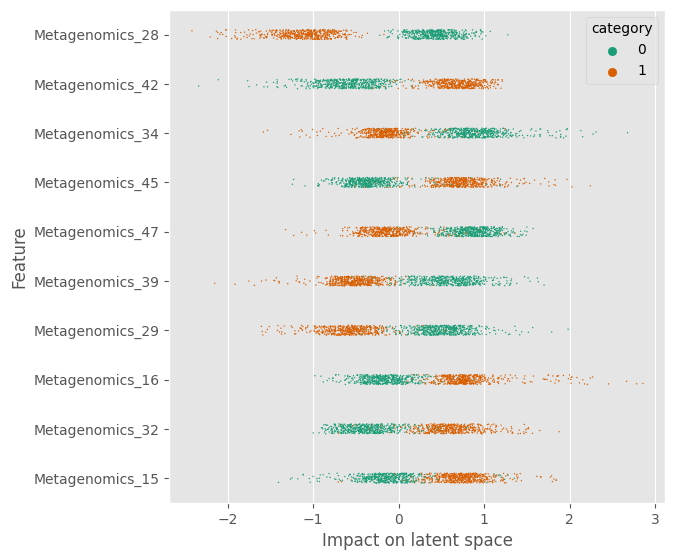

The file beside this chart, header and first rows:
sample	Metagenomics_1	Metagenomics_2	Metagenomics_3	Metagenomics_4	Metagenomics_5	Metagenomics_6	Metagenomics_7	Metagenomics_8	Metagenomics_9	Metagenomics_10	Metagenomics_11	Metagenomics_12	Metagenomics_13	Metagenomics_14	Metagenomics_15	Metagenomics_16	Metagenomics_17	Metagenomics_18	Metagenomics_19	Metagenomics_20	Metagenomics_21	Metagenomics_22	Metagenomics_23
1	0.1289	0.213	0.06993	0.3779	0.5939	-0.2795	0.04182	0.1173	-0.2156	-0.2273	0.06476	-0.1252	0.1743	0.171	0.00727	0.9924	-0.01168	-0.3903	0.2799	-0.1538	-0.05433	0.2543	-0.2118
2	-0.1668	-0.1994	0.1034	0.3973	-0.2255	0.2186	-0.5581	-0.2416	-0.1356	-0.3751	-0.03518	-0.2782	-0.06718	0.3539	0.357	0.8265	0.3235	-0.3086	-0.2903	-0.1392	0.1158	-0.0296	0.2557
3	-0.3487	-0.3645	0.4179	-0.4655	0.4832	0.184	-0.441	0.028	0.4057	-0.07596	-0.7104	0.4663	0.1279	-0.6432	-0.1772	0.6789	-0.6434	-0.4892	-0.6398	-0.6274	0.333	-0.2504	0.572
4	0.05904	-0.3433	0.1596	0.3575	-0.2422	-0.427	-0.346	0.256	-0.2476	-0.5007	0.05939	0.005242	0.3101	-0.1355	0.06464	-0.3543	0.2038	-0.04682	-0.6559	-0.2767	-0.204	0.3557	-0.1327
5	-0.1394	0.479	0.1398	0.1149	0.4792	0.4792	0.2142	0.03921	0.1561	-0.07186	0.1919	-0.1446	0.09415	-0.6216	-0.03399	0.6987	0.2163	-0.1436	0.1118	-0.5097	0.01309	-0.1097	-0.1288
6	0.1126	-0.6831	0.08987	0.5603	-0.3664	-0.116	-0.4646	0.3232	0.2013	-0.08761	0.002174	-0.007745	0.3924	0.1132	0.4774	-0.3844	0.3008	-0.3566	0.2208	-0.1723	0.2819	0.4214	0.4094
7	-0.02913	-0.04203	0.3448	0.8731	0.8806	-0.1348	0.1529	-0.122	-0.5275	0.08799	-0.1708	-0.3504	0.4026	-0.07613	0.8842	-0.1525	-0.7412	0.5286	-0.8715	0.3277	0.06563	0.09749	0.2374
8	0.1015	-0.2258	-0.09899	-0.2663	0.2015	-0.2003	-0.2279	-0.3057	-0.3487	-0.04774	0.05462	-0.3011	0.2506	-0.1234	-0.3794	-0.3304	-0.6526	0.294	0.1903	-0.3797	0.3874	-0.1391	0.5336
9	-0.4541	-0.7744	-1.073	-0.7692	1.076	0.09225	0.1104	0.8194	-1.426	0.6315	0.8422	-0.1644	-0.242	-0.05202	0.9966	1.737	0.3769	0.02961	-0.3309	-1.304	-0.6075	0.1796	0.3638
10	0.4479	1.383	-1.165	0.3787	-0.5976	1.401	-1.06	-0.1275	0.6719	-1.286	1.269	0.4429	1.383	0.2118	-0.5552	-0.07918	-0.3535	0.125	-0.5994	0.8597	1.259	-0.2284	1.612
11	-0.3617	-0.06327	-0.1221	0.4294	0.4125	0.03378	-0.06008	0.08909	-0.07608	-0.3556	-0.2437	0.2049	0.09965	-0.02702	-0.4018	0.5287	0.3515	0.3106	-0.453	0.06757	0.288	-0.15	0.1828
12	0.3383	0.5397	0.1384	0.5596	-0.07811	-0.4573	0.006101	-0.3472	0.4291	-0.2517	-0.2033	-0.2183	0.1368	-0.005513	0.7337	-0.0952	0.162	0.1748	0.1885	-0.3684	-0.2401	0.1248	0.413
13	0.08687	-0.5963	0.1361	0.793	0.7668	0.3349	0.0983	0.04343	0.0372	-0.3328	-0.01133	0.01953	0.5351	0.04007	-0.2619	0.8471	0.0561	-0.705	0.212	-0.2636	0.2676	0.04982	0.8153
14	0.4134	-0.3028	0.3796	-0.1567	0.4262	-0.1334	-0.1198	-0.1643	-0.4988	-0.1296	0.3941	-0.3112	0.6364	-0.3679	-0.2639	0.4339	-0.0822	-0.2806	-0.2208	-0.2883	0.3092	0.2094	-0.02472
15	-0.2759	-0.3036	-0.3117	0.7933	-0.2106	0.3542	0.09465	0.2085	-0.2246	-0.4626	0.1097	-0.1927	0.3894	-0.1383	0.144	-0.1758	0.07713	0.1903	-1.084	-0.05489	0.454	0.2514	-0.1101
16	0.4117	0.06298	-0.006009	-0.1791	0.6095	0.4394	-0.2155	-0.04118	-0.07895	-0.3285	-0.1571	0.2225	0.1426	0.07637	5.492568016052246e-05	0.4571	0.4571	0.2329	0.1788	-0.3429	-0.1516	0.0306	0.08855
17	0.4836	-0.2845	0.2892	0.5017	0.6388	0.127	-0.3622	0.2967	0.3912	0.4809	0.6648	-0.06479	0.7716	-0.4618	0.1837	0.7519	-0.5633	-0.5546	-0.7975	-0.6365	-0.04293	-0.7342	0.07433
18	0.141	-0.3676	0.1536	0.4287	0.7454	-0.01519	-0.02446	-0.008347	-0.2331	-0.3475	0.2485	-0.2997	0.362	0.3079	0.3935	-0.1327	0.2069	-1.085	0.2448	-0.4965	0.07301	-0.4043	0.08905
19	0.279	-0.3109	-0.205	0.8187	-0.3257	0.9385	-0.2859	0.04061	-0.05667	-0.3245	-0.009753	-0.1214	0.3156	-0.04865	1.662	-0.2404	0.1048	-0.1136	1.21	-0.119	0.4012	1.242	1.342
20	0.5192	-0.2272	-0.04093	0.8517	0.7423	-0.206	-0.1923	-0.1505	0.5044	0.009341	0.1836	0.02454	0.006033	-0.04591	0.6994	0.888	0.3994	-0.1491	0.1966	-0.03913	-0.1549	-0.491	0.585
21	-0.08911	0.1319	0.3176	0.4766	-0.1721	-0.2973	-0.5427	-0.009554	-0.5918	-0.3994	0.05321	-0.06373	0.3476	-0.08699	0.4681	0.6179	0.2146	-0.7444	0.2503	-0.04102	-0.4222	0.3968	0.2204
22	0.3002	-0.4382	-0.1553	-0.1264	0.6616	-0.5406	0.04891	-0.08333	-0.3887	-0.326	0.2236	-0.00015	0.6081	-0.01858	0.04408	0.8154	-0.5395	-0.7801	-0.1891	-0.6205	-0.2834	-0.4154	0.3734
23	0.06533	0.3595	0.2253	0.6039	0.7293	-0.489	0.1106	0.1375	-0.3756	-0.04145	0.06775	-0.3805	0.3577	0.1521	0.9026	0.4403	-0.6259	-0.9918	-0.4822	-0.5232	0.4113	0.151	0.1542
24	0.007116	0.4973	0.1815	0.1522	0.5316	0.3356	-0.2355	-0.1171	-0.4606	-0.1538	0.4357	-0.2882	0.1988	0.003307	0.7524	0.3419	-0.5901	-0.7747	-0.6208	0.1772	-0.1627	-0.1843	-0.02774
25	0.09137	-0.3311	-0.1273	0.4984	-0.4513	0.7338	0.2093	-0.09111	-0.1266	-0.132	0.3381	-0.2057	0.3371	0.1977	0.0555	-0.1303	0.6234	0.1524	-0.01	-0.4792	0.3886	-0.4981	0.6872
26	-0.2516	-0.3841	0.4995	-0.2513	0.745	-0.1485	-0.2331	0.3515	-0.4962	0.3127	0.5187	0.6759	0.287	-0.7253	-0.1684	-0.7692	0.3319	0.01356	-0.2956	0.5209	-0.1835	0.1196	-0.005896
27	-0.3452	-0.04218	-0.03327	0.9389	-0.583	-0.3143	0.2419	0.2858	-0.02179	-0.5488	0.2717	0.5719	0.2258	-0.3558	0.3589	1.247	-0.04812	-1.207	-0.8847	-0.02786	-0.5962	0.02102	-0.7532
28	0.3699	-0.1636	-0.001174	-0.1321	0.62	0.2503	-0.08261	0.1722	-0.4518	-0.2005	-0.0759	-0.2685	0.2798	0.2392	0.07869	-0.1434	-0.387	0.4075	0.05979	-0.3274	-0.4257	-0.06911	0.6216
29	-0.1423	-0.4962	-0.2843	0.6969	-0.2022	0.4131	-0.4646	0.1409	-0.4353	-0.2947	-0.375	0.0227	-0.03721	-0.362	-0.0793	0.7678	-0.4532	-0.3377	0.2178	0.1732	0.1657	-0.02892	0.2107
30	0.1889	-1.441	0.1993	-0.2643	0.5605	1.279	0.7917	-0.4062	0.1323	0.1805	0.5419	-0.5379	0.3061	-0.2717	-1.264	-0.3007	-0.593	0.4155	0.9806	0.2473	-0.1387	-0.4209	0.2439
31	0.3999	0.6149	0.09336	0.783	-0.5631	-0.3928	-0.3244	-0.08451	0.3247	-0.03964	-0.3526	0.198	0.1978	-0.5037	0.9811	-0.3172	-0.6061	0.742	-0.8468	-0.3483	-0.1081	-0.04175	0.3172
32	0.1346	-0.3265	0.2372	0.4721	-0.09015	0.1662	-0.01377	-0.2336	-0.05522	-0.4504	0.2306	-0.5634	0.7264	0.05784	0.3957	-0.0145	0.2594	0.06009	0.07968	0.2549	-0.4124	0.04105	0.5477
33	0.1527	0.4021	-0.06341	0.6092	-0.3006	-0.0338	-0.0192	-0.03757	0.2452	-0.071	0.3378	-0.1125	-0.1428	-0.2731	0.8078	0.961	0.2179	-0.6321	-0.4307	0.1614	-0.125	-0.3726	-0.06328
34	-0.3307	0.02676	-0.4795	0.7713	-0.8784	0.2072	0.1351	0.2146	-0.3135	-0.2698	-0.5926	0.2599	-0.1131	-0.4612	0.3517	0.8036	-0.8176	0.0758	-0.2223	-0.5367	0.2662	-0.8471	-0.3454
35	-0.3566	0.009248	0.0909	0.4445	-0.302	-0.5766	-0.08647	0.1027	-1.01	-0.7209	0.08535	0.3015	0.4748	-0.5008	0.4565	-0.5898	0.3423	0.1769	-0.5019	0.2348	0.3883	-0.05111	0.3976
36	0.4237	0.009246	0.4695	-0.2708	0.6724	-0.4718	-0.3965	0.3054	-0.7198	-0.389	0.6859	0.4599	0.02931	-0.4384	0.4261	-0.2596	-0.9683	0.1241	-0.4872	0.1317	-0.1192	-0.1678	0.7242
37	-0.1504	-0.4819	-0.1517	-0.3406	0.1696	0.6186	0.08437	-0.05708	-0.7295	-0.2941	0.2382	-0.1226	0.1242	-0.08744	-0.03681	0.5643	-0.5895	-0.3947	0.2197	-0.3651	0.396	-0.529	0.408
38	0.0007046	-0.5202	0.3098	-0.2452	0.7353	0.7131	-0.15	-0.2265	0.006833	-0.1032	-0.1648	0.09868	0.07004	-0.08139	-0.2819	0.8134	-0.03927	-0.3543	-0.3832	-0.211	0.3336	0.06778	0.6899
39	-0.02821	0.5745	-0.01515	0.1981	0.6184	-0.6198	-0.2532	-0.4205	-0.7233	-0.5117	-0.1265	-0.187	-0.0607	-0.006792	0.1186	-0.1496	-0.03	0.3007	-0.4213	-0.2371	-0.4096	-0.3229	0.3858
40	0.07981	0.1615	-0.1957	0.339	-0.4727	-0.3741	-0.253	-0.2019	0.178	-0.2029	-0.07998	0.3185	0.3032	-0.3447	0.8069	-0.258	-0.5715	-0.6998	-0.2078	-0.5061	-0.2721	-0.2577	-0.071
41	0.07762	0.6615	0.1564	0.1347	-0.7009	0.7203	-0.1172	-0.1792	0.1819	-0.1979	0.1119	-0.222	0.5514	-0.1499	0.939	0.5123	0.3536	-0.7932	-0.6833	-0.2314	-0.1408	-0.1987	0.4386
42	-0.01599	0.3247	-0.0396	0.3262	-0.2169	0.8428	-0.1311	0.08019	0.4136	0.03274	0.04992	-0.4538	0.1388	-0.407	-0.2134	0.8722	-0.1647	-0.5722	0.1705	-0.1725	-0.2546	0.003392	-0.02341
43	-0.01862	-0.4584	0.3053	0.07561	-0.5299	-0.5959	-0.007916	-0.1908	-0.3188	-0.05654	0.06038	-0.2679	0.3322	-0.2247	-0.06432	-0.1928	0.3407	0.2307	-0.027	-0.2112	0.05577	-0.8515	0.459
44	-0.1184	0.4484	0.2544	0.5971	-0.4248	-0.2575	-0.2	-0.1358	-0.7002	-0.1117	0.1693	0.04843	0.00334	-0.1497	0.3532	0.7904	-0.7394	-0.494	-0.7059	-0.2778	-0.2947	-0.275	-0.06945
45	-0.5836	-0.07482	0.1734	1.665	1.222	1.546	0.1932	0.1689	1.121	-0.3654	-0.6968	0.1319	0.3989	0.6303	0.3137	0.03485	-0.3834	0.03362	0.337	-0.2137	-0.5775	-0.3414	0.4963
46	-0.08472	0.4041	-0.2279	0.3245	0.8919	0.5449	-0.3609	-0.02434	-0.5406	-0.6916	-0.3283	-0.2492	0.1453	-0.07983	0.625	0.9151	-0.1279	-0.1789	0.1094	0.1055	-0.6569	0.000706	-0.3134
47	-0.01014	-0.3305	-0.09829	0.6098	-0.009224	0.1702	-0.2474	-0.2275	0.09796	-0.4454	-0.03946	-0.1708	0.3558	-0.006343	-0.05338	0.6686	0.03779	-0.3456	-0.6817	-0.2277	-0.2217	0.2147	-0.3039
48	-0.2111	1.076	-0.1228	1.769	-0.405	-0.6233	-0.1047	-0.43	-0.1403	-0.5861	-0.06047	0.03523	0.09167	0.05727	1.2	2.177	0.1954	-0.3856	0.3145	-0.5595	0.1987	0.8589	1.531
49	0.1014	0.8656	-0.01841	-0.1764	-0.4339	-0.4504	-0.1986	-0.1112	-0.4325	-0.1745	0.01358	-0.07114	0.2191	0.04986	0.9494	-0.4844	0.215	0.4746	0.1815	-0.1896	-0.2588	0.1564	0.2621
50	0.2408	0.388	-0.4474	0.08216	0.3953	-0.3033	-0.2384	0.06073	-0.6787	-0.3469	0.1765	0.0881	-0.2571	-0.3594	0.7679	0.01304	-0.4309	-0.3107	0.2689	-0.2528	0.06862	-0.3757	-0.1665
51	0.2928	0.1233	0.06905	0.07155	0.7216	0.9028	-0.1319	-0.07644	-0.3413	0.1855	0.2937	-0.01116	0.04104	-0.2018	-0.09645	0.9582	-0.519	0.4689	-0.7708	-0.4162	0.2476	0.07286	0.1556
52	-0.05653	0.2534	-0.5085	-0.1416	-0.3437	-0.4495	-0.03554	0.2708	0.2895	-0.05953	0.1418	0.04613	-0.09053	-0.05103	0.5105	0.8184	-0.6365	-0.6171	-0.4131	-0.3694	-0.02944	-0.3026	-0.1735
53	-1.097	-0.574	-0.8299	-0.8221	0.7997	-0.3165	0.1014	0.3429	-0.5485	0.1244	0.462	-0.2502	-0.471	-0.719	1.389	0.9227	0.2222	0.2361	-0.2854	-0.3192	0.6073	-0.986	0.9581
54	0.7565	-1.006	-0.1677	0.1948	-0.5578	1.003	-0.1797	-0.08681	2.028	-0.9197	0.6645	-0.1018	1.163	0.8498	-0.9251	0.2841	0.1622	0.8606	0.8226	-0.6692	1.644	-0.5886	1.655
55	-0.1782	-0.51	0.4057	0.5559	0.5887	0.03495	-0.4051	0.2347	0.5375	-0.4247	0.04384	-0.3705	0.4985	-0.268	0.8547	-0.5176	0.08179	-0.5606	-0.691	-0.1789	0.01784	-0.2849	0.8342
56	-0.08012	-0.3131	0.4388	-0.4987	-0.2887	0.4939	0.1031	-0.3202	-0.3648	-0.5556	-0.1338	-0.1976	-0.09859	-0.1949	-0.4493	-0.3077	0.03208	0.3094	0.5758	-0.3206	0.01947	0.2246	0.2427
57	0.04576	0.4534	-0.1931	0.58	0.0589	-0.09054	-0.01094	-0.2576	0.4941	-0.2126	0.03703	0.0302	-0.008769	0.09853	0.3606	0.1894	0.3316	0.3684	-0.6719	-0.1542	-0.04672	-0.7541	0.04748
58	0.3737	-0.4129	0.3759	-0.266	0.6356	-0.3316	-0.08269	0.1398	-0.7381	-0.06525	0.1919	-0.287	0.2047	-0.2088	0.8662	0.7675	-0.5335	-0.04483	-0.3428	-0.1599	0.04025	0.1961	0.8617
59	0.03043	-0.5023	0.3168	0.3807	-0.5396	-0.5787	0.1744	0.3073	-0.07302	0.1436	0.02356	-0.05047	0.2079	-0.1958	0.139	0.1584	0.2229	0.1171	0.04836	-0.3355	0.346	0.2741	0.6763
60	-0.102	-0.1992	-0.07415	0.7699	0.5283	0.3449	0.04849	-0.157	-0.2507	0.1321	-0.2484	-0.3303	0.3911	-0.01715	0.6	0.8844	-0.1256	0.07928	-0.5164	-0.1917	0.4138	0.2315	0.6848
... 940 more rows
